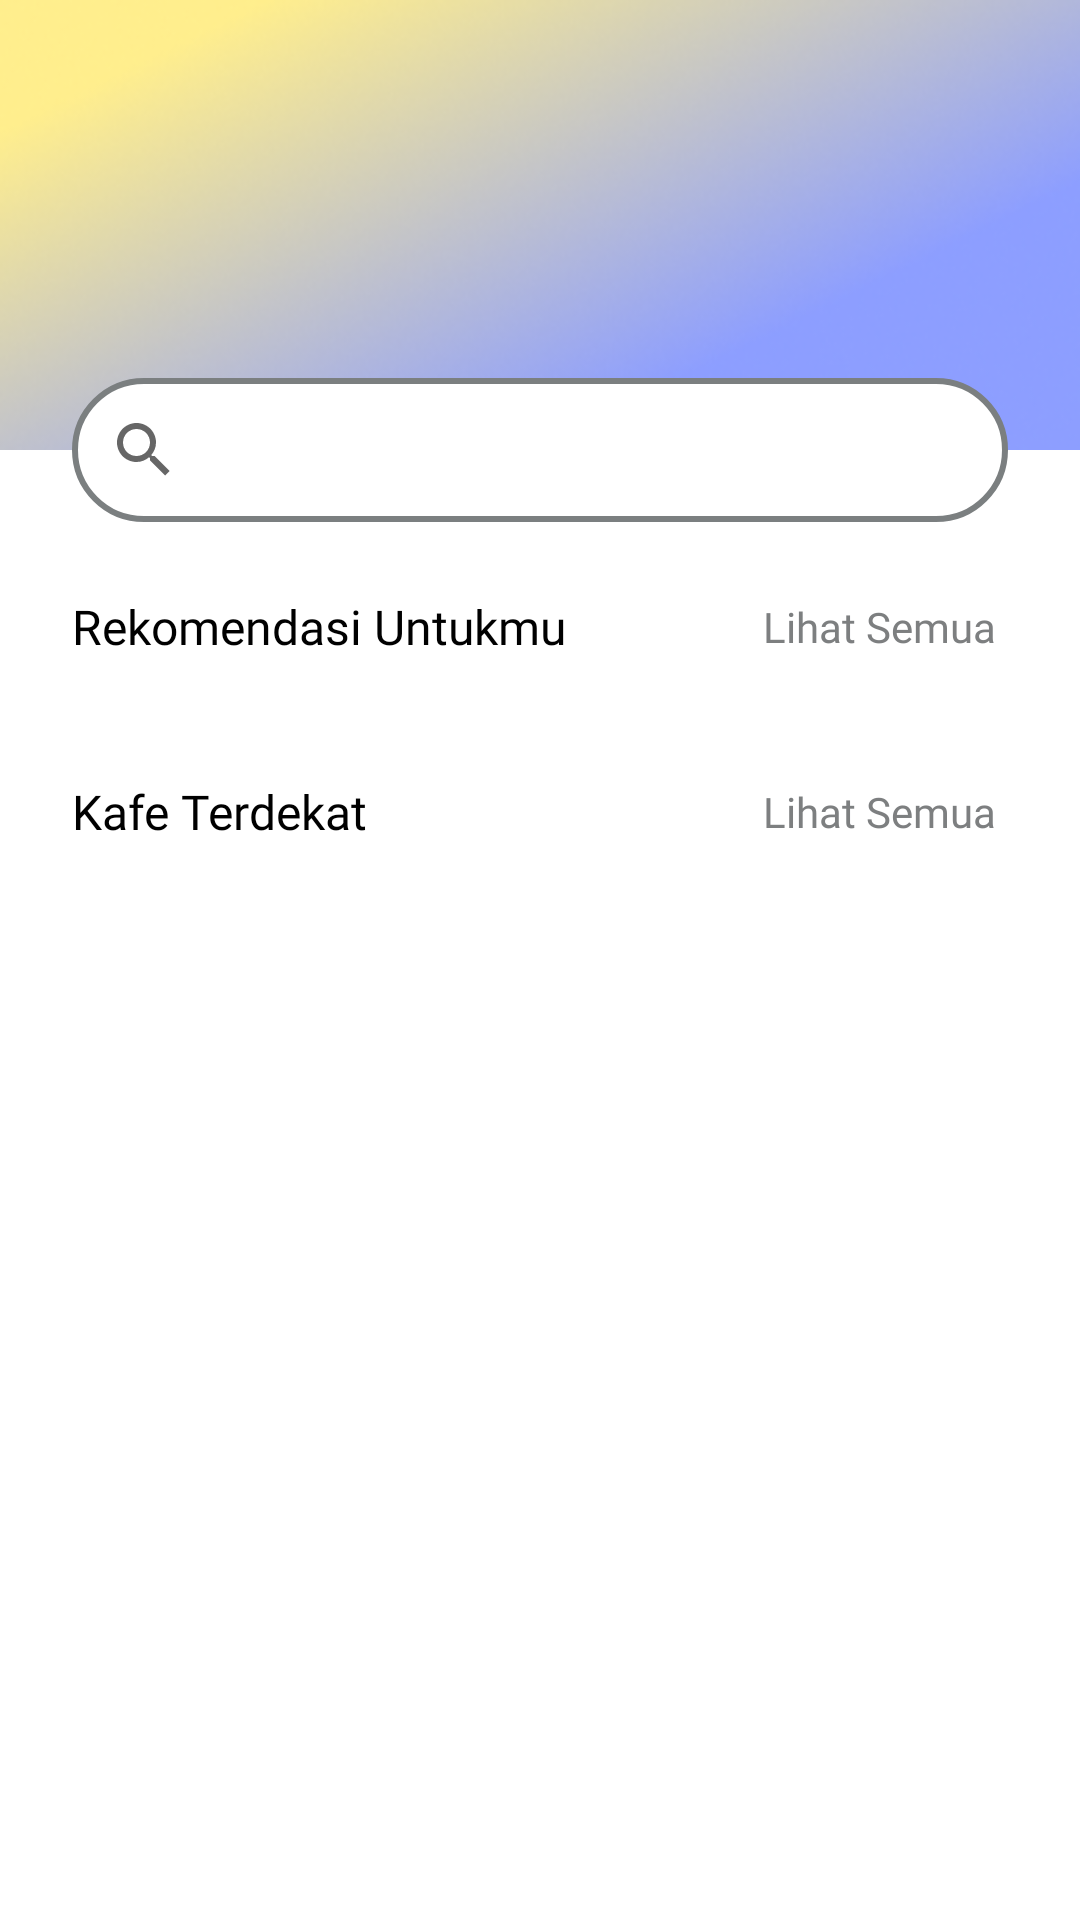

Android layout source for this screen:
<!-- AndroidManifest.xml: application theme Theme.Caffeine -->
<!-- res/layout/activity_main.xml -->
<?xml version="1.0" encoding="utf-8"?>
<ScrollView
    xmlns:android="http://schemas.android.com/apk/res/android"
    xmlns:app="http://schemas.android.com/apk/res-auto"
    xmlns:tools="http://schemas.android.com/tools"
    android:layout_width="match_parent"
    android:layout_height="match_parent"
    tools:context=".ui.main.MainActivity">

    <androidx.constraintlayout.widget.ConstraintLayout
        android:layout_width="match_parent"
        android:layout_height="wrap_content">

        <FrameLayout
            android:id="@+id/fl_header"
            android:layout_width="match_parent"
            android:layout_height="150dp"
            android:background="@drawable/back_gradient"
            app:layout_constraintTop_toTopOf="parent"/>

        <TextView
            android:id="@+id/tv_greeting"
            android:layout_width="wrap_content"
            android:layout_height="wrap_content"
            android:layout_marginTop="72dp"
            android:layout_marginStart="28dp"
            android:fontFamily="@font/lexend_semibold"
            android:textSize="16sp"
            android:textColor="@color/black"
            app:layout_constraintStart_toStartOf="parent"
            app:layout_constraintTop_toTopOf="parent"
            tools:text="Halo, Andrew!"/>

        <ImageView
            android:id="@+id/iv_avatar"
            android:layout_width="40dp"
            android:layout_height="40dp"
            android:layout_marginEnd="32dp"
            app:layout_constraintTop_toTopOf="@id/tv_greeting"
            app:layout_constraintEnd_toEndOf="parent"
            app:layout_constraintBottom_toBottomOf="@id/tv_greeting"/>

        <SearchView
            android:id="@+id/sv_home"
            android:layout_width="0dp"
            android:layout_height="wrap_content"
            android:layout_marginHorizontal="24dp"
            android:layout_marginTop="24dp"
            android:background="@drawable/search_view_main"
            android:queryHint="Cari kafe terdekat"
            app:layout_constraintStart_toStartOf="parent"
            app:layout_constraintTop_toBottomOf="@id/fl_header"
            app:layout_constraintBottom_toBottomOf="@id/fl_header"
            app:layout_constraintEnd_toEndOf="parent"/>

        <androidx.recyclerview.widget.RecyclerView
            android:id="@+id/rv_promotion"
            android:layout_width="0dp"
            android:layout_height="wrap_content"
            android:layout_marginTop="8dp"
            app:layout_constraintTop_toBottomOf="@id/sv_home"
            app:layout_constraintStart_toStartOf="@id/sv_home"
            app:layout_constraintEnd_toEndOf="parent"/>

        <TextView
            android:id="@+id/tv_recommendation"
            android:layout_width="wrap_content"
            android:layout_height="wrap_content"
            android:layout_marginTop="16dp"
            android:text="@string/recommendation_for_you"
            android:fontFamily="@font/lexend_semibold"
            android:textColor="@color/black"
            android:textSize="16sp"
            app:layout_constraintStart_toStartOf="@id/rv_promotion"
            app:layout_constraintTop_toBottomOf="@id/rv_promotion"/>

        <TextView
            android:id="@+id/tv_see_all_recommendation"
            android:layout_width="wrap_content"
            android:layout_height="wrap_content"
            android:layout_marginEnd="28dp"
            android:text="@string/see_al"
            android:textColor="@color/gray_100"
            android:fontFamily="@font/lexend"
            app:layout_constraintTop_toTopOf="@id/tv_recommendation"
            app:layout_constraintEnd_toEndOf="parent"
            app:layout_constraintBottom_toBottomOf="@id/tv_recommendation"/>

        <androidx.recyclerview.widget.RecyclerView
            android:id="@+id/rv_recommendation"
            android:layout_width="0dp"
            android:layout_height="wrap_content"
            android:layout_marginTop="16dp"
            app:layout_constraintTop_toBottomOf="@id/tv_recommendation"
            app:layout_constraintStart_toStartOf="@id/tv_recommendation"
            app:layout_constraintEnd_toEndOf="parent"/>

        <TextView
            android:id="@+id/tv_closest_cafe"
            android:layout_width="wrap_content"
            android:layout_height="wrap_content"
            android:layout_marginTop="24dp"
            android:text="@string/closest_cafe"
            android:fontFamily="@font/lexend_semibold"
            android:textColor="@color/black"
            android:textSize="16sp"
            app:layout_constraintTop_toBottomOf="@id/rv_recommendation"
            app:layout_constraintStart_toStartOf="@id/rv_recommendation"/>

        <TextView
            android:id="@+id/tv_see_all_closest_cafe"
            android:layout_width="wrap_content"
            android:layout_height="wrap_content"
            android:layout_marginEnd="28dp"
            android:text="@string/see_al"
            android:textColor="@color/gray_100"
            android:fontFamily="@font/lexend"
            app:layout_constraintTop_toTopOf="@id/tv_closest_cafe"
            app:layout_constraintEnd_toEndOf="parent"
            app:layout_constraintBottom_toBottomOf="@id/tv_closest_cafe"/>

        <androidx.recyclerview.widget.RecyclerView
            android:id="@+id/rv_closest_cafe"
            android:layout_width="0dp"
            android:layout_height="wrap_content"
            android:layout_marginTop="8dp"
            android:nestedScrollingEnabled="false"
            app:layout_constraintStart_toStartOf="@id/tv_closest_cafe"
            app:layout_constraintEnd_toEndOf="@id/tv_see_all_closest_cafe"
            app:layout_constraintTop_toBottomOf="@id/tv_closest_cafe"/>

    </androidx.constraintlayout.widget.ConstraintLayout>

</ScrollView>
<!-- resources referenced by this layout -->
<resources>
  <color name="black">#FF000000</color>
  <color name="gray_100">#FF7D7F80</color>
  <!-- drawable back_gradient: png bitmap (drawable, 49045 bytes) -->
  <!-- drawable search_view_main (drawable-v24) -->
  <?xml version="1.0" encoding="utf-8"?>
  <shape xmlns:android="http://schemas.android.com/apk/res/android">
      <solid android:color="#FFFFFF"/>
      <corners android:radius="54dp"/>
      <stroke android:width="2dp"
          android:color="#7B7F80"/>
  </shape>
  <string name="closest_cafe">Kafe Terdekat</string>
  <string name="recommendation_for_you">Rekomendasi Untukmu</string>
  <string name="see_al">Lihat Semua</string>
  <style name="Theme.Caffeine" parent="Theme.MaterialComponents.Light.NoActionBar">
          
          <item name="colorPrimary">@color/purple_200</item>
          <item name="colorPrimaryVariant">@color/purple_500</item>
          <item name="colorOnPrimary">@color/white</item>
          
          <item name="colorSecondary">@color/gray_500</item>
          <item name="colorSecondaryVariant">@color/gray_700</item>
          <item name="colorOnSecondary">@color/black</item>
          
          <item name="android:statusBarColor">?attr/colorPrimaryVariant</item>
          
      </style>
  <color name="purple_200">#FF8D9EFF</color>
  <color name="purple_500">#FF3F51B5</color>
  <color name="white">#FFFFFFFF</color>
  <color name="gray_500">#FF3F3F3F</color>
  <color name="gray_700">#FF2F2F2F</color>
</resources>
